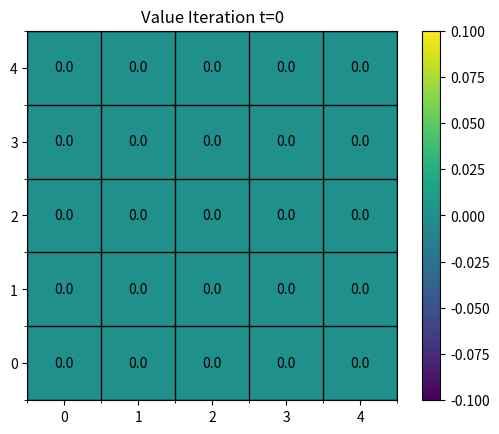

This chart was generated by the following Python code:
import numpy as np
import matplotlib.pyplot as plt

class Value:
	def __init__(self, states, dim):
		self.V = states.flatten()
		self.X_dim = dim[0]
		self.Y_dim = dim[1]

	def plot(self, iteration):
		values = self.V.reshape((self.X_dim, self.Y_dim)).transpose()

		fig, ax = plt.subplots(1,1)
		for (j,i),label in np.ndenumerate(values):
		    ax.text(i,j,label,ha='center',va='center')
		im = ax.imshow(values, origin = 'lower')
		ax.set_xticks(np.arange(-.5, self.X_dim, 1), minor=True)
		ax.set_yticks(np.arange(-.5, self.Y_dim, 1), minor=True)
		ax.grid(which='minor', color='k', linestyle='-', linewidth=1)
		ax.set_title('Value Iteration t=' + str(iteration))
		plt.colorbar(im)
		plt.show()

def main():
	gridworld = np.zeros((5,5))

	states = gridworld.flatten()

	v = Value(states,(5,5))
	v.plot(0)

if __name__ == '__main__':
	main()
